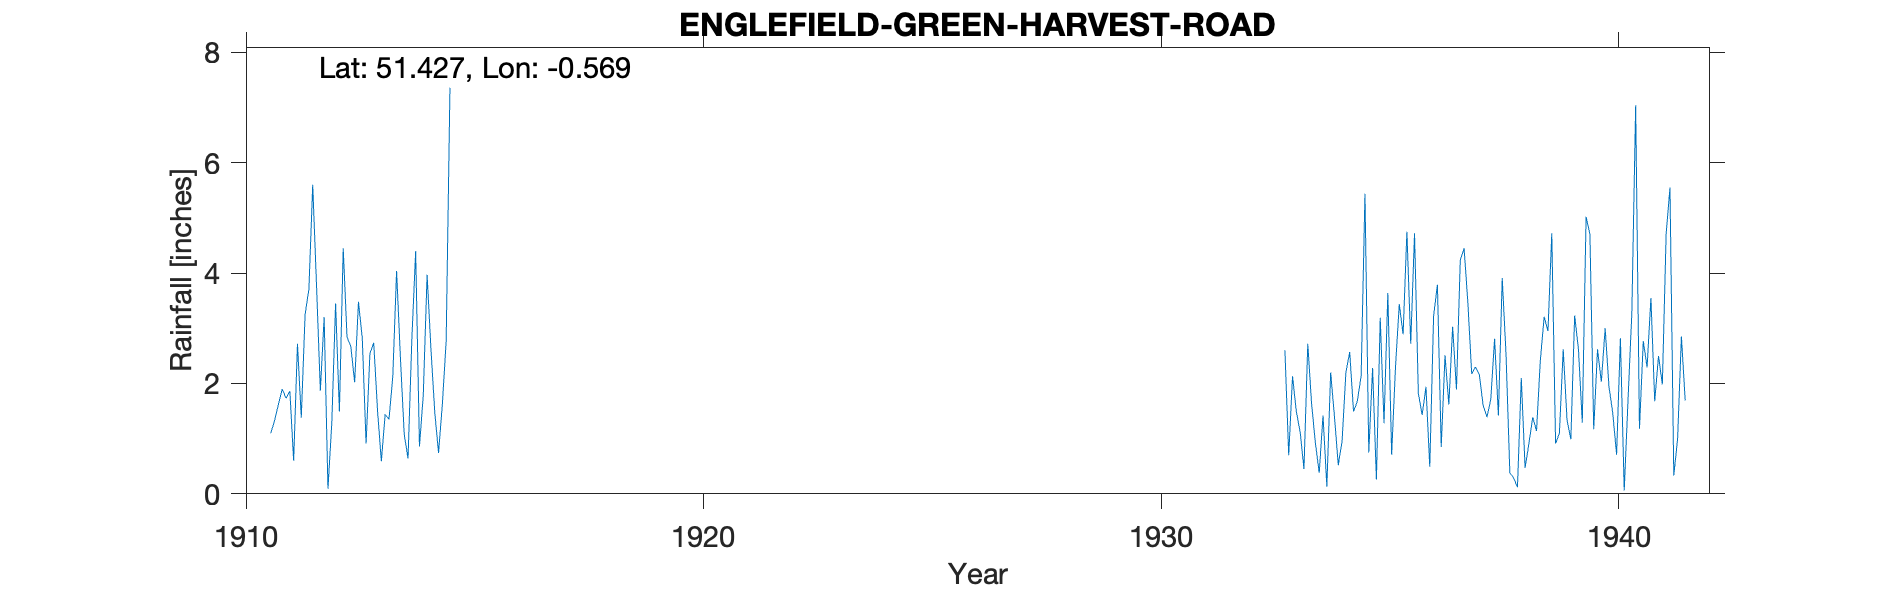

Source data for this figure (header and first rows):
ENGLEFIELD-GREEN-HARVEST-ROAD, , , , , , , , , , , , , , , , , , , , , , , 
Grid ref, SU996708, Long, -0.5688, Lat, 51.43, Elevation, 205, ft., , , , , , , , , , , , , , , 
Station no, 243/3, , , , , , , , , , , , , , , , , , , , , , 
, 1910, 1911, 1912, 1913, 1914, 1915, 1916, 1917, 1918, 1919, 1920, 1921, 1922, 1923, 1924, 1925, 1926, 1927, 1928, 1929, 1930, 1931, 1932
January, , 1.1, 3.78, 2.82, 0.64, , , , , , , , , , , , , , , , , , 
February, , 1.33, 1.87, 0.91, 2.8, , , , , , , , , , , , , , , , , , 
March, , 1.62, 3.2, 2.54, 4.4, , , , , , , , , , , , , , , , , , 
April, , 1.9, 0.09, 2.74, 0.86, , , , , , , , , , , , , , , , , , 
May, , 1.73, 1.28, 1.51, 1.79, , , , , , , , , , , , , , , , , , 
June, , 1.86, 3.45, 0.59, 3.97, , , , , , , , , , , , , , , , , , 
July, , 0.6, 1.49, 1.44, 2.64, , , , , , , , , , , , , , , , , , 
August, , 2.72, 4.45, 1.35, 1.49, , , , , , , , , , , , , , , , , , 
September, , 1.38, 2.84, 2.12, 0.74, , , , , , , , , , , , , , , , , , 
October, , 3.25, 2.67, 4.04, 1.62, , , , , , , , , , , , , , , , , , 
November, , 3.71, 2.02, 2.47, 2.76, , , , , , , , , , , , , , , , , , 
December, , 5.6, 3.48, 1.08, 7.36, , , , , , , , , , , , , , , , , , 
Total, , 26.8, 30.62, 23.61, 31.07, , , , , , , , , , , , , , , , , , 
NGR is on Harvest Road at the stated alt…, , , , , , , , , , , , , , , , , , , , , , , 
